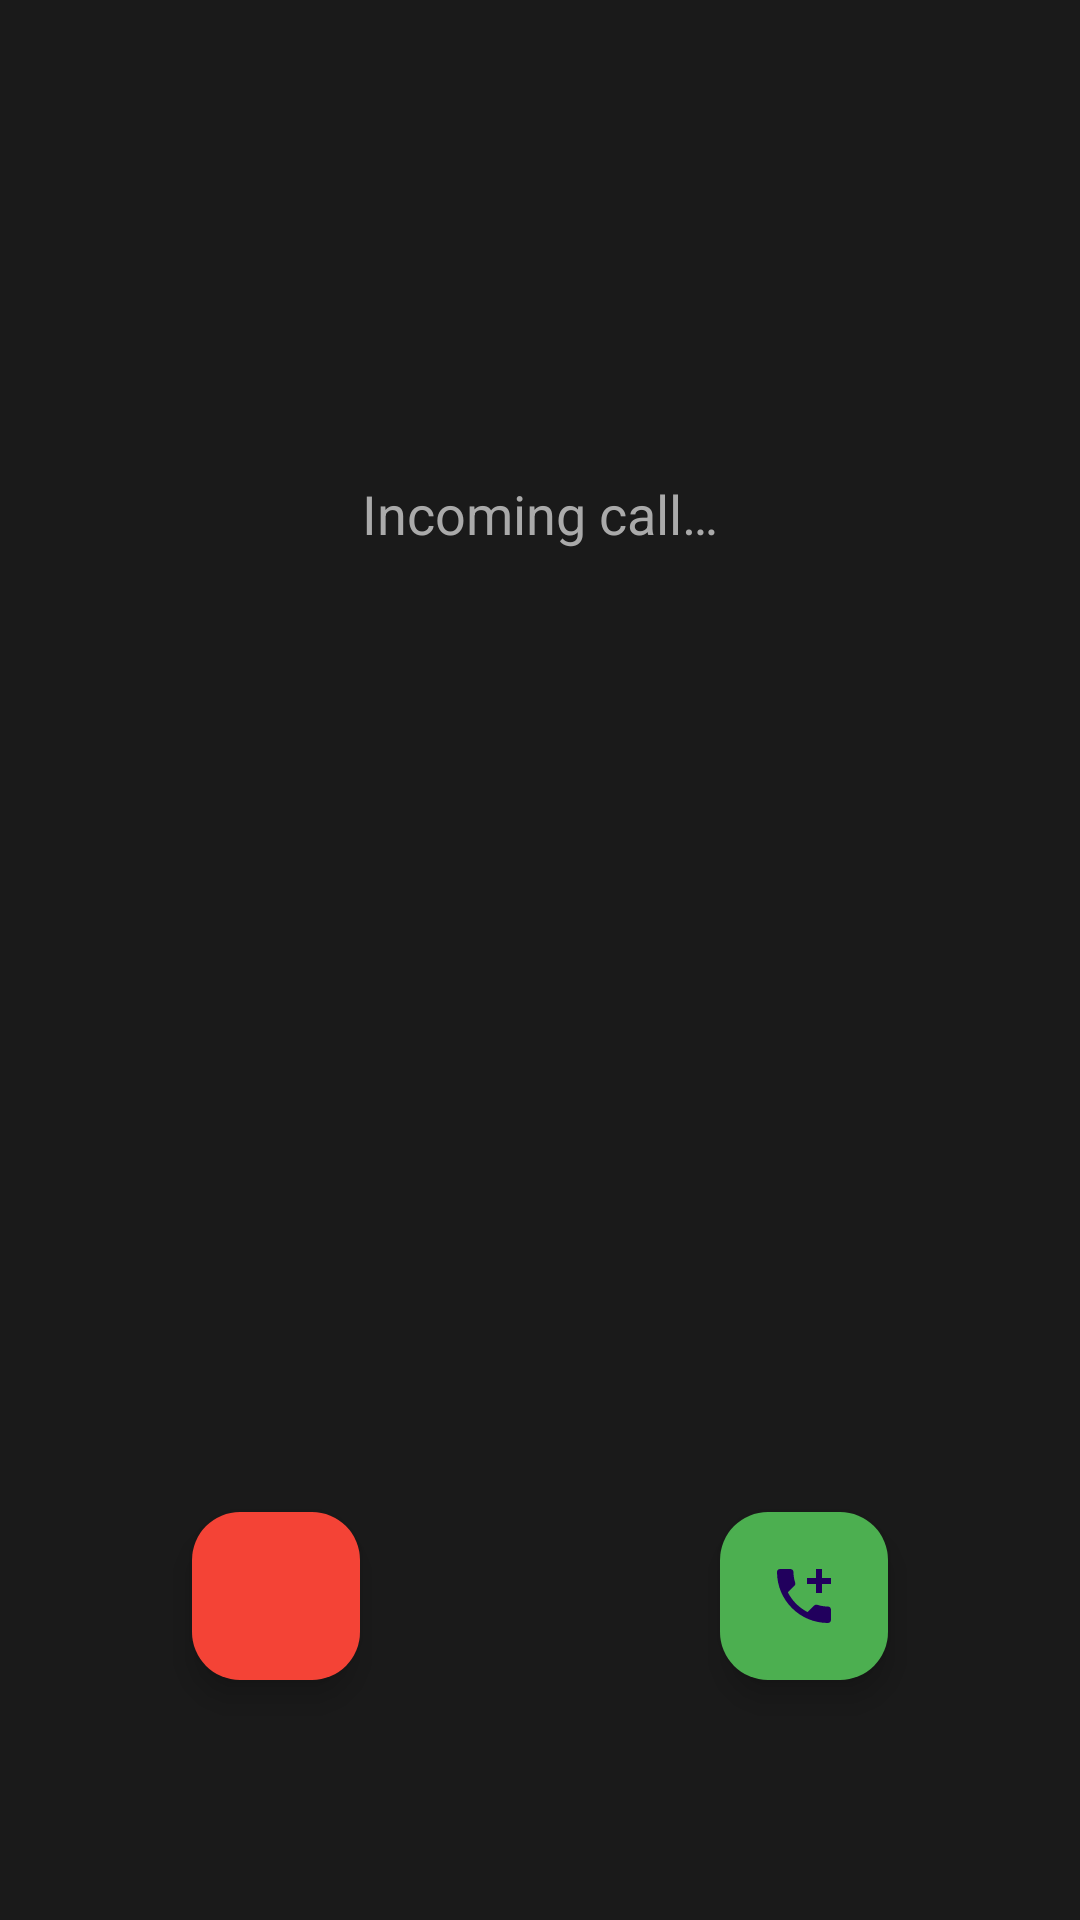

Write the Android layout XML for this screen, with the resource values it uses.
<!-- AndroidManifest.xml: application theme Theme.Oma -->
<!-- res/layout/activity_incoming_call.xml -->
<?xml version="1.0" encoding="utf-8"?>
<androidx.constraintlayout.widget.ConstraintLayout xmlns:android="http://schemas.android.com/apk/res/android"
    xmlns:app="http://schemas.android.com/apk/res-auto"
    xmlns:tools="http://schemas.android.com/tools"
    android:id="@+id/main"
    android:layout_width="match_parent"
    android:layout_height="match_parent"
    tools:context=".ui.call.IncomingCallActivity">

    <TextView
        android:id="@+id/caller_name"
        android:layout_width="wrap_content"
        android:layout_height="wrap_content"
        android:layout_marginTop="100dp"
        android:textColor="@android:color/white"
        android:textSize="32sp"
        android:textStyle="bold"
        tools:text="Смерть в нищите"
        app:layout_constraintEnd_toEndOf="parent"
        app:layout_constraintStart_toStartOf="parent"
        app:layout_constraintTop_toTopOf="parent" />

    <TextView
        android:layout_width="wrap_content"
        android:layout_height="wrap_content"
        android:layout_marginTop="16dp"
        android:text="@string/incoming_call"
        android:textColor="#AAAAAA"
        android:textSize="18sp"
        app:layout_constraintEnd_toEndOf="parent"
        app:layout_constraintStart_toStartOf="parent"
        app:layout_constraintTop_toBottomOf="@id/caller_name" />

    <com.google.android.material.floatingactionbutton.FloatingActionButton
        android:id="@+id/btn_reject"
        android:layout_width="wrap_content"
        android:layout_height="wrap_content"
        android:layout_marginBottom="80dp"
        android:layout_marginEnd="60dp"
        android:backgroundTint="#F44336"
        android:importantForAccessibility="no"
        android:src="@drawable/ic_call_end"
        app:layout_constraintBottom_toBottomOf="parent"
        app:layout_constraintEnd_toStartOf="@+id/guideline" />

    <com.google.android.material.floatingactionbutton.FloatingActionButton
        android:id="@+id/btn_answer"
        android:layout_width="wrap_content"
        android:layout_height="wrap_content"
        android:layout_marginBottom="80dp"
        android:layout_marginStart="60dp"
        android:backgroundTint="#4CAF50"
        android:importantForAccessibility="no"
        android:src="@drawable/ic_call_start"
        app:layout_constraintBottom_toBottomOf="parent"
        app:layout_constraintStart_toEndOf="@+id/guideline" />

    <androidx.constraintlayout.widget.Guideline
        android:id="@+id/guideline"
        android:layout_width="wrap_content"
        android:layout_height="wrap_content"
        android:orientation="vertical"
        app:layout_constraintGuide_percent="0.5" />
</androidx.constraintlayout.widget.ConstraintLayout>
<!-- resources referenced by this layout -->
<resources>
  <!-- drawable ic_call_start (drawable) -->
  <vector android:height="24dp"
      android:tint="#000000"
      android:viewportHeight="24"
      android:viewportWidth="24"
      android:width="24dp"
      xmlns:android="http://schemas.android.com/apk/res/android">
      <path
          android:fillColor="@android:color/white"
          android:pathData="M20,15.5c-1.25,0 -2.45,-0.2 -3.57,-0.57 -0.35,-0.11 -0.74,-0.03 -1.02,0.24l-2.2,2.2c-2.83,-1.44 -5.15,-3.75 -6.59,-6.59l2.2,-2.21c0.28,-0.26 0.36,-0.65 0.25,-1C8.7,6.45 8.5,5.25 8.5,4c0,-0.55 -0.45,-1 -1,-1H4c-0.55,0 -1,0.45 -1,1 0,9.39 7.61,17 17,17 0.55,0 1,-0.45 1,-1v-3.5c0,-0.55 -0.45,-1 -1,-1zM21,6h-3V3h-2v3h-3v2h3v3h2V8h3z" />
  </vector>
  <string name="incoming_call">Incoming call…</string>
  <style name="Theme.Oma" parent="Theme.Material3.DayNight.NoActionBar">
          
          <item name="colorPrimary">@color/colorContrastBackground</item>
          <item name="colorOnPrimary">@color/colorMoreContrastBackground</item>
          <item name="colorAccent">@color/colorContrastBackground</item>
  
          
          <item name="colorSecondary">@color/colorGreen</item>
          <item name="colorSecondaryVariant">@color/colorGreen</item>
          <item name="colorOnSecondary">@color/colorBlack</item>
  
          
          
          <item name="android:statusBarColor">@color/colorSidebarBackground</item>
  
          
          <item name="android:windowBackground">@color/colorSidebarBackground</item>
  
          
          <item name="android:textColorPrimary">@color/colorForegroundLight</item>
          <item name="android:textColor">@color/colorForegroundLight</item>
          <item name="android:textColorHint">@color/colorQuietText</item>
  
          <item name="colorControlNormal">?android:attr/windowBackground</item>
          <item name="android:navigationBarColor">?android:attr/windowBackground</item>
  
          <item name="popupMenuStyle">@style/MyPopupMenu</item>
      </style>
  <color name="colorContrastBackground">#3F51B5</color>
  <color name="colorMoreContrastBackground">#214096</color>
  <color name="colorGreen">#008B00</color>
  <color name="colorBlack">#000000</color>
  <color name="colorSidebarBackground">#1A1A1A</color>
  <color name="colorForegroundLight">#FFFFFF</color>
  <color name="colorQuietText">#BABABA</color>
  <style name="MyPopupMenu" parent="Widget.AppCompat.PopupMenu">
          <item name="android:popupBackground">@color/svg_icon_background</item>
      </style>
  <color name="svg_icon_background">#333A30</color>
</resources>
